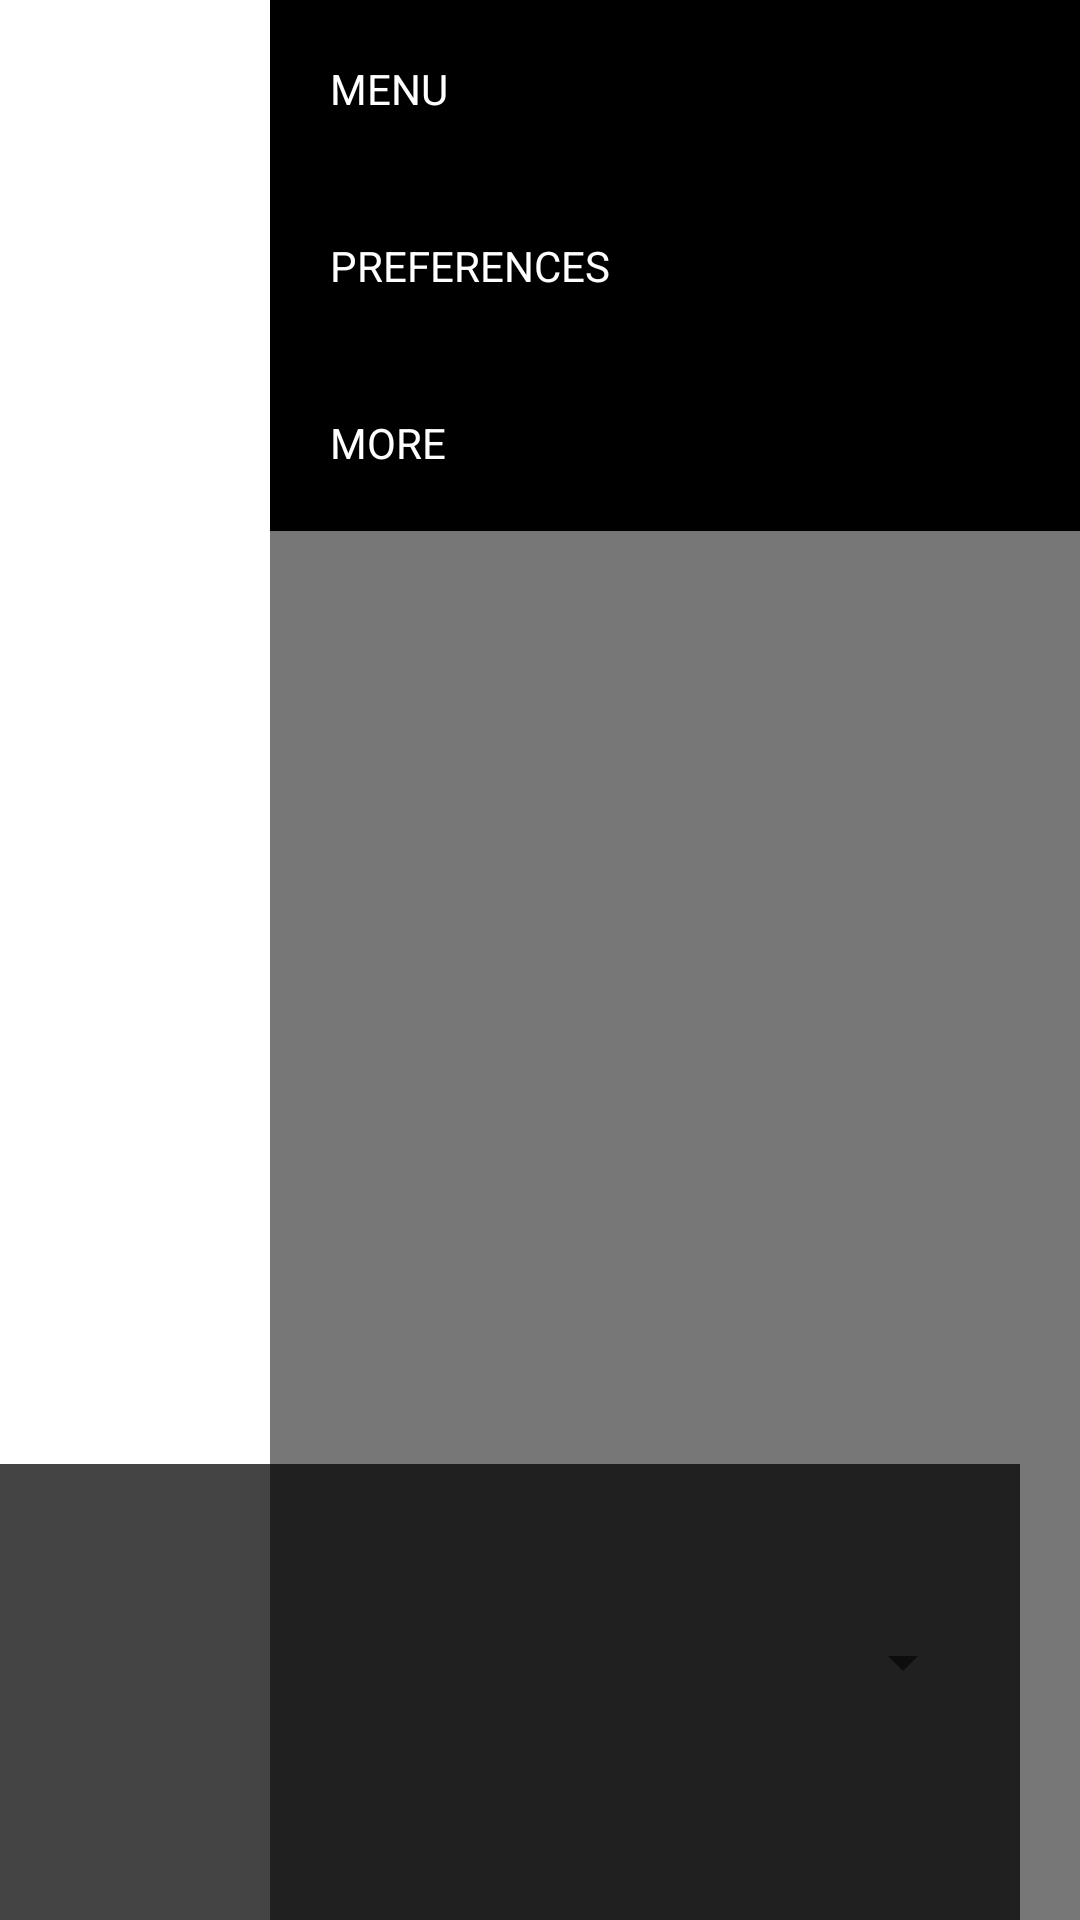

Here is an Android app screen rendered from its layout file. Give the layout XML and the strings, colors and styles it references.
<!-- AndroidManifest.xml: fallback theme Theme.MaterialComponents.DayNight.NoActionBar -->
<!-- res/layout/activity_video.xml -->
<RelativeLayout xmlns:android="http://schemas.android.com/apk/res/android"
    xmlns:tools="http://schemas.android.com/tools"
    android:layout_width="match_parent"
    android:layout_height="match_parent"
    android:tileMode="repeat"
    tools:context="${relativePackage}.${activityClass}" >

    <TextureView
        android:id="@+id/video_ghana"
        android:layout_width="wrap_content"
        android:layout_height="wrap_content"
        android:layout_alignParentBottom="true"
        android:layout_alignParentLeft="true"
        android:layout_alignParentRight="true"
        android:layout_alignParentTop="true"
        android:orientation="vertical" />

    <TextView
        android:id="@+id/tv_bar"
        android:layout_width="wrap_content"
        android:layout_height="wrap_content"
        android:layout_alignParentRight="true"
        android:layout_alignParentTop="true"
        android:layout_margin="15dp"
        android:background="#66000000"
        android:padding="15dp"
        android:textColor="@color/white"
        android:textSize="30sp" />

    <LinearLayout
        android:id="@+id/ll_dialog"
        android:layout_width="fill_parent"
        android:layout_height="wrap_content"
        android:layout_alignParentBottom="true"
        android:layout_marginRight="20dp"
        android:background="#ff444444"
        android:orientation="vertical"
        android:padding="15dp" >

        <TextView
            android:id="@+id/tv_dialog_label"
            android:layout_width="fill_parent"
            android:layout_height="wrap_content"
            android:padding="10dp"
            android:text=""
            android:textColor="@color/white" />

        <Spinner
            android:id="@+id/spin_dialog"
            android:layout_width="fill_parent"
            android:layout_height="wrap_content"
            android:padding="10dp" />

        <TextView
            android:id="@+id/tv_dialog_but"
            android:layout_width="fill_parent"
            android:layout_height="wrap_content"
            android:layout_marginTop="10dp"
            android:gravity="center"
            android:padding="15dp"
            android:text=""
            android:textColor="@color/white" />
    </LinearLayout>

    <LinearLayout
        android:id="@+id/ll_partitionC"
        android:layout_width="match_parent"
        android:layout_height="match_parent"
        android:orientation="horizontal" >

        <LinearLayout
            android:id="@+id/ll_partitionLeft"
            android:layout_width="0dp"
            android:layout_height="match_parent"
            android:layout_weight="1"
            android:orientation="horizontal" >
        </LinearLayout>

        <ScrollView
            android:layout_width="0dp"
            android:layout_height="match_parent"
            android:layout_weight="3"
            android:background="#88000000" >

            <LinearLayout
                android:id="@+id/ll_partitionRight"
                android:layout_width="match_parent"
                android:layout_height="wrap_content"
                android:orientation="vertical" >

                <TextView
                    android:id="@+id/tv_title"
                    android:background="@color/black"
                    android:layout_width="fill_parent"
                    android:layout_height="wrap_content"
                    android:text="MENU"
                    android:padding="20dp"
                    android:textColor="@color/white" />

                <LinearLayout
                    android:id="@+id/ll_menu_container"
                    android:layout_width="fill_parent"
                    android:layout_height="wrap_content"
                    android:orientation="vertical" >
                </LinearLayout>

                <TextView 
                    android:id="@+id/tv_preferences"
                    android:background="@color/black"
                    android:layout_width="fill_parent"
                    android:layout_height="wrap_content"
                    android:text="PREFERENCES"
                    android:padding="20dp"
                    android:textColor="@color/white"
                    />
                
                <LinearLayout
                    android:id="@+id/ll_preference_container"
                    android:layout_width="fill_parent"
                    android:layout_height="wrap_content"
                    android:orientation="vertical" >
                </LinearLayout>
                
                <TextView 
                    android:id="@+id/tv_more"
                    android:background="@color/black"
                    android:layout_width="fill_parent"
                    android:layout_height="wrap_content"
                    android:text="MORE"
                    android:padding="20dp"
                    android:textColor="@color/white"
                    />
                
                <LinearLayout
                    android:id="@+id/ll_more_container"
                    android:layout_width="fill_parent"
                    android:layout_height="wrap_content"
                    android:orientation="vertical" >
                </LinearLayout>
            </LinearLayout>
        </ScrollView>
    </LinearLayout>

</RelativeLayout>
<!-- resources referenced by this layout -->
<resources>
  <color name="black">#000000</color>
  <color name="white">#ffffff</color>
</resources>
